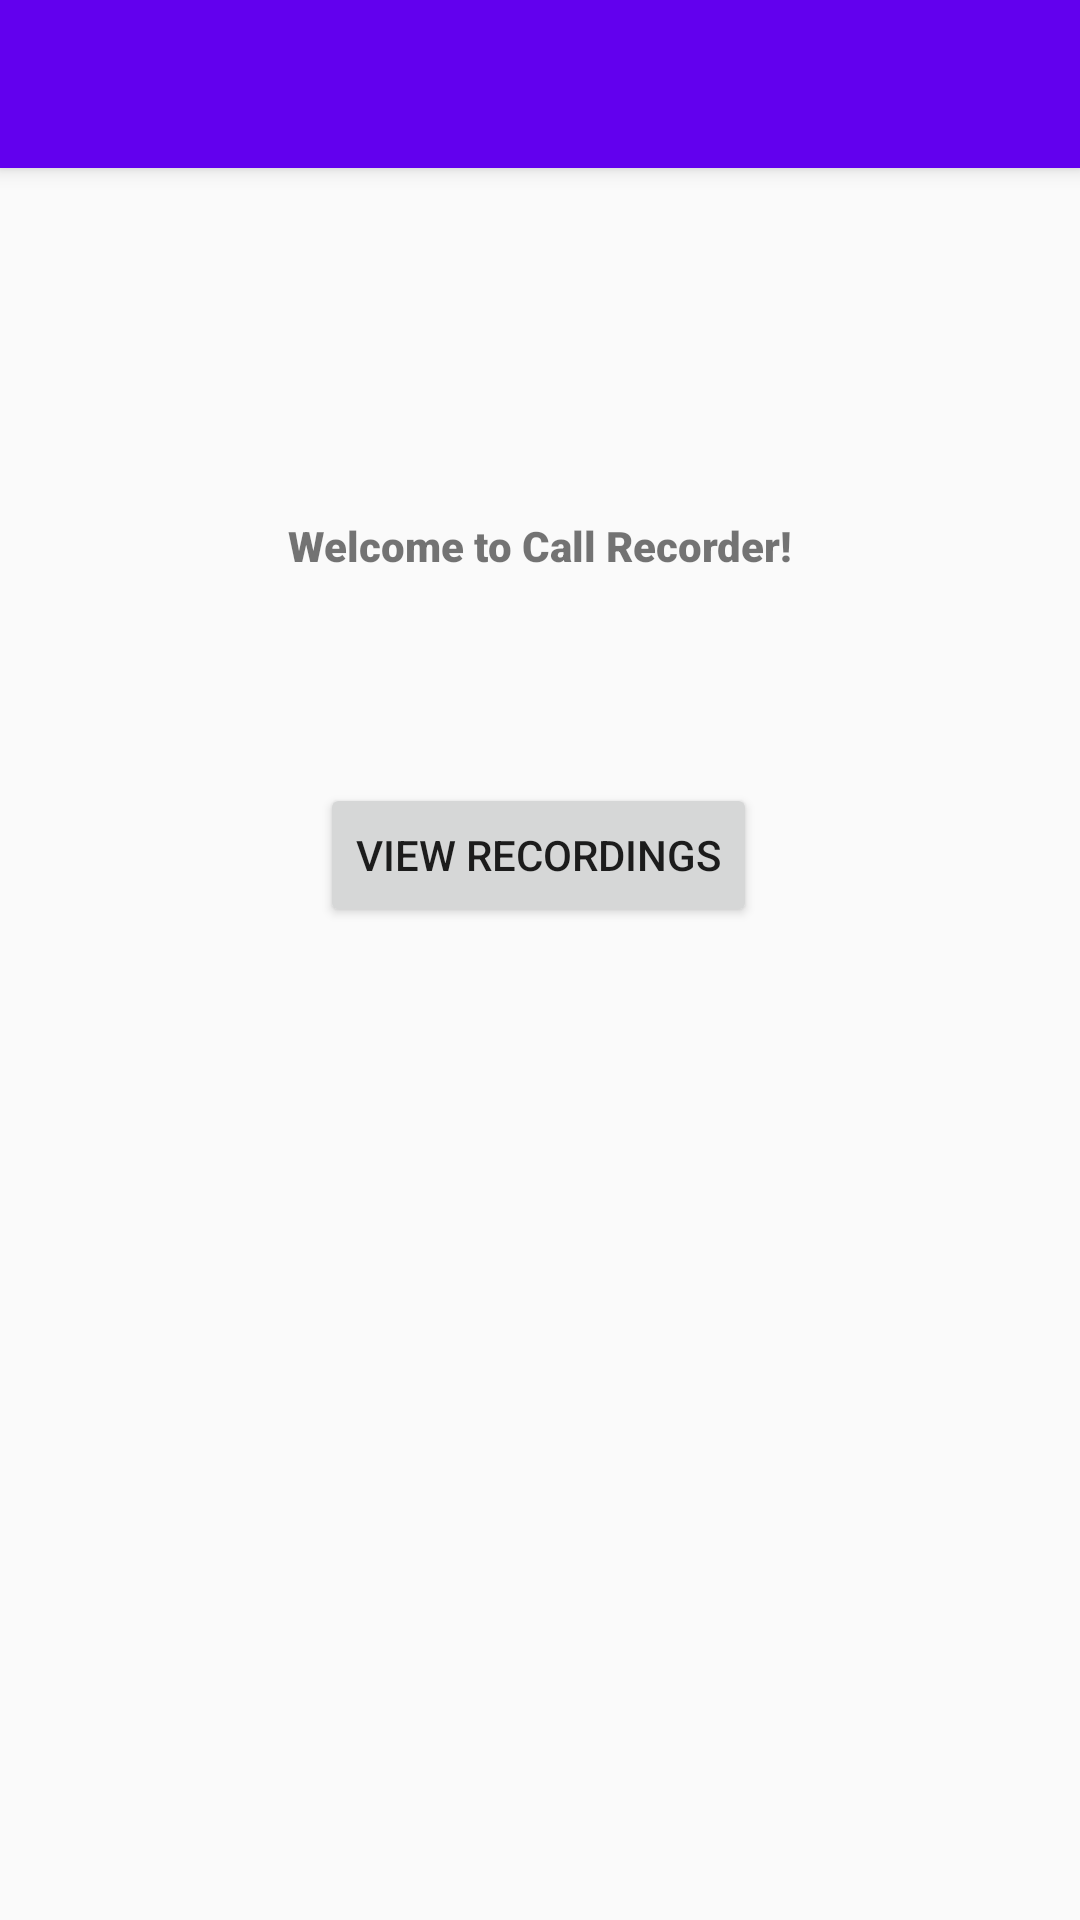

Reconstruct the res/layout file that produces this screen, plus the resources it refers to.
<!-- AndroidManifest.xml: activity theme AppTheme.NoActionBar -->
<!-- res/layout/activity_main.xml -->
<?xml version="1.0" encoding="utf-8"?>
<android.support.design.widget.CoordinatorLayout xmlns:android="http://schemas.android.com/apk/res/android"
    xmlns:app="http://schemas.android.com/apk/res-auto"
    xmlns:tools="http://schemas.android.com/tools"
    android:layout_width="match_parent"
    android:layout_height="match_parent"
    tools:context=".MainActivity">

    <android.support.design.widget.AppBarLayout
        android:layout_width="match_parent"
        android:layout_height="wrap_content"
        android:theme="@style/AppTheme.AppBarOverlay"
        >

        <android.support.v7.widget.Toolbar
            android:id="@+id/toolbar"
            android:layout_width="match_parent"
            android:layout_height="?attr/actionBarSize"
            android:background="?attr/colorPrimary"
            android:gravity="center"
            app:popupTheme="@style/AppTheme.PopupOverlay" />

    </android.support.design.widget.AppBarLayout>

    <include layout="@layout/content_main" />


</android.support.design.widget.CoordinatorLayout>
<!-- res/layout/content_main.xml (included above) -->
<?xml version="1.0" encoding="utf-8"?>
<android.support.constraint.ConstraintLayout xmlns:android="http://schemas.android.com/apk/res/android"
    xmlns:app="http://schemas.android.com/apk/res-auto"
    xmlns:tools="http://schemas.android.com/tools"
    android:layout_width="match_parent"
    android:layout_height="match_parent"
    app:layout_behavior="@string/appbar_scrolling_view_behavior"
    tools:context=".MainActivity"
    tools:showIn="@layout/activity_main">

    <TextView
        android:id="@+id/textView"
        android:layout_width="237dp"
        android:layout_height="57dp"
        android:layout_marginStart="8dp"
        android:layout_marginTop="8dp"
        android:layout_marginEnd="8dp"
        android:text="  Welcome to Call Recorder!  "
        android:gravity="center"
        app:fontFamily="sans-serif-black"
        app:layout_constraintBottom_toBottomOf="parent"
        app:layout_constraintEnd_toEndOf="parent"
        app:layout_constraintLeft_toLeftOf="parent"
        app:layout_constraintRight_toRightOf="parent"
        app:layout_constraintStart_toStartOf="parent"
        app:layout_constraintTop_toTopOf="parent"
        app:layout_constraintVertical_bias="0.172"
         />

    <Button
        android:id="@+id/rcrdpg"
        android:layout_width="wrap_content"
        android:layout_height="wrap_content"
        android:layout_marginStart="8dp"
        android:layout_marginTop="8dp"
        android:layout_marginEnd="8dp"
        android:layout_marginBottom="8dp"
        android:onClick="record_page"
        android:text="View Recordings"
        app:layout_constraintBottom_toBottomOf="parent"
        app:layout_constraintEnd_toEndOf="parent"
        app:layout_constraintHorizontal_bias="0.497"
        app:layout_constraintStart_toStartOf="parent"
        app:layout_constraintTop_toTopOf="parent"
        app:layout_constraintVertical_bias="0.379" />

</android.support.constraint.ConstraintLayout>
<!-- resources referenced by this layout -->
<resources>
  <style name="AppTheme.AppBarOverlay" parent="ThemeOverlay.AppCompat.Dark.ActionBar" />
  <style name="AppTheme.PopupOverlay" parent="ThemeOverlay.AppCompat.Light" />
  <style name="AppTheme.NoActionBar">
          <item name="windowActionBar">false</item>
          <item name="windowNoTitle">true</item>
      </style>
</resources>
